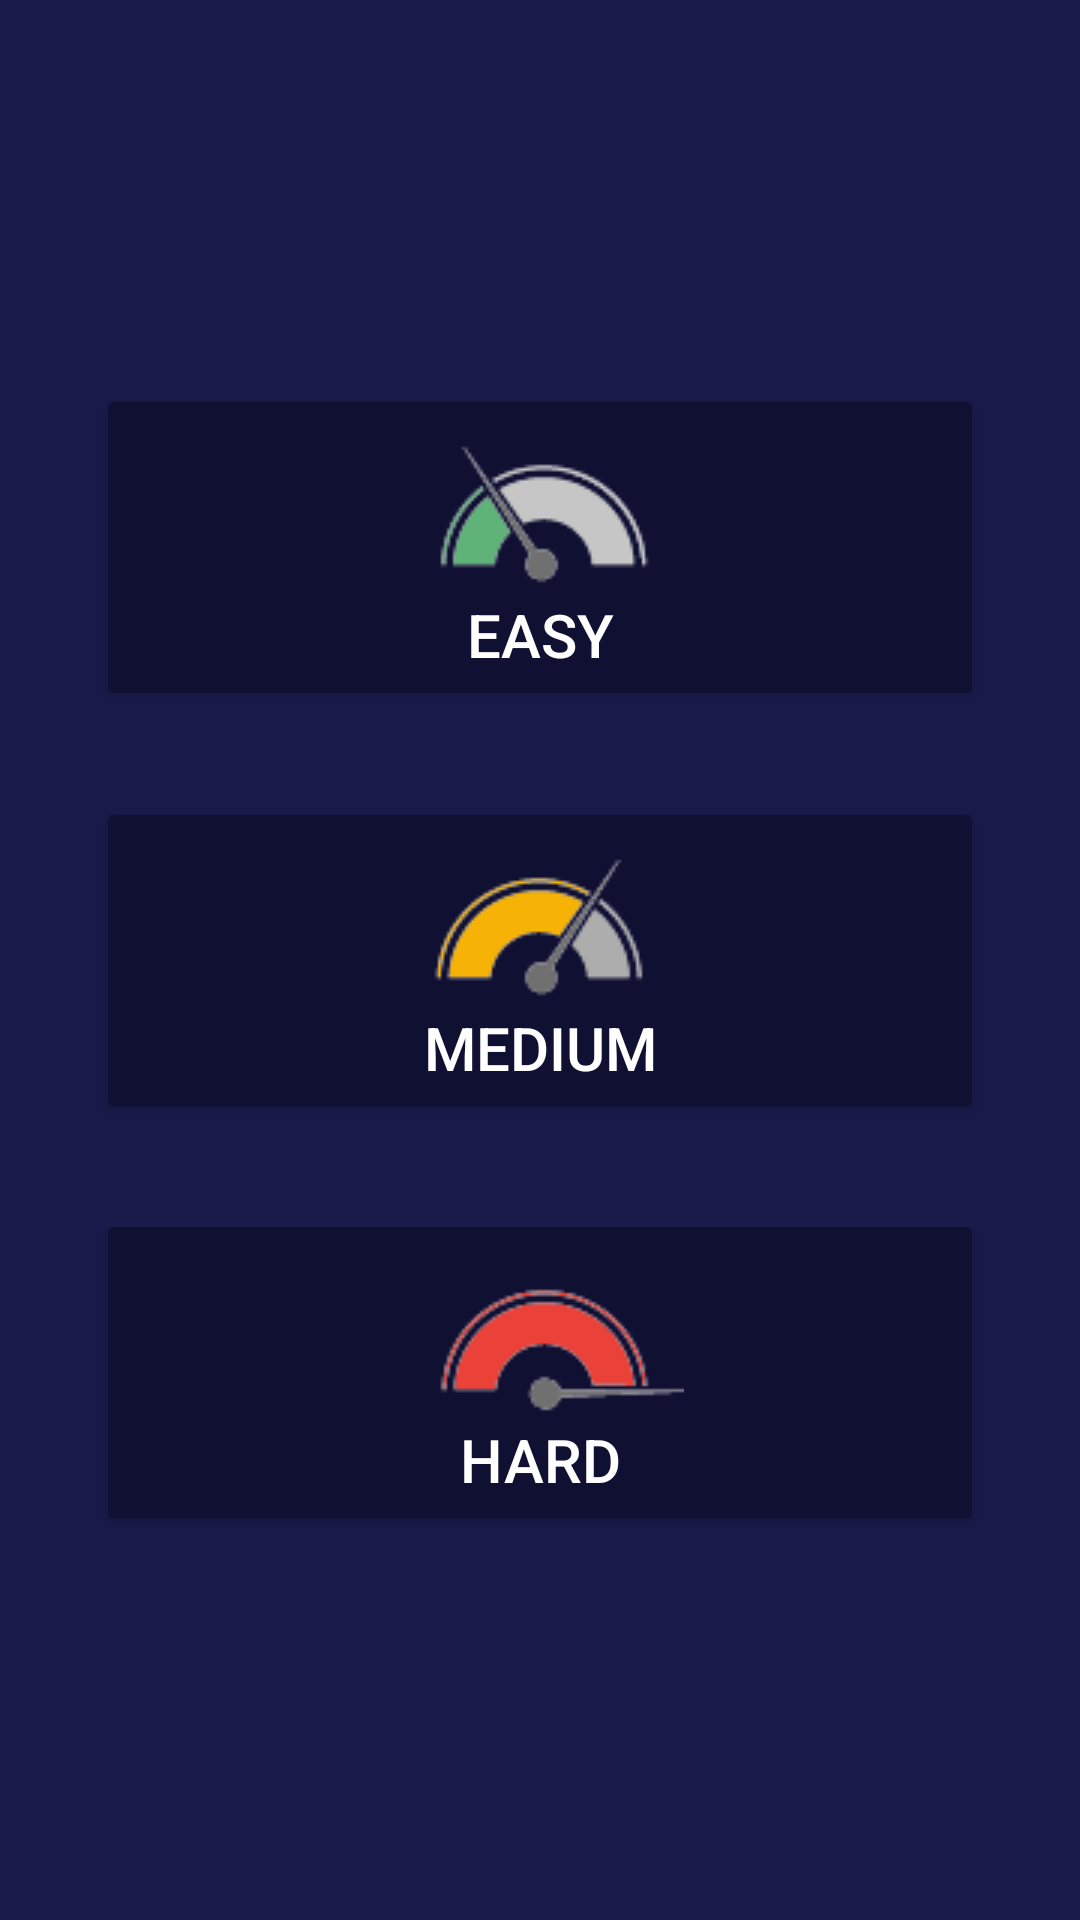

Layout XML and referenced resources for this Android screen:
<!-- AndroidManifest.xml: application theme Theme.TicTacToe -->
<!-- res/layout/activity_difficulty_level.xml -->
<?xml version="1.0" encoding="utf-8"?>
<androidx.constraintlayout.widget.ConstraintLayout xmlns:android="http://schemas.android.com/apk/res/android"
    xmlns:app="http://schemas.android.com/apk/res-auto"
    xmlns:tools="http://schemas.android.com/tools"
    android:layout_width="match_parent"
    android:layout_height="match_parent"
    android:background="@color/backGroundColor"
    tools:context=".DifficultyLevelActivity">

    <Button
        android:id="@+id/button_easy"
        android:layout_width="match_parent"
        android:layout_height="wrap_content"
        android:layout_marginStart="32dp"
        android:layout_marginTop="128dp"
        android:layout_marginEnd="32dp"
        android:backgroundTint="#101032"
        android:drawableTop="@drawable/easy"
        android:gravity="center_vertical|center"
        android:padding="12dp"
        android:text="@string/easy"
        android:textColor="@color/white"
        android:textSize="20sp"
        app:cornerRadius="12dp"
        app:layout_constraintEnd_toEndOf="parent"
        app:layout_constraintHorizontal_bias="0.0"
        app:layout_constraintStart_toStartOf="parent"
        app:layout_constraintTop_toTopOf="parent" />

    <Button
        android:drawableTop="@drawable/medium"
        app:cornerRadius = "12dp"
        android:gravity="center_vertical|center"
        android:id="@+id/button_medium"
        android:layout_width="match_parent"
        android:layout_height="wrap_content"
        android:layout_marginStart="32dp"
        android:layout_marginEnd="32dp"
        android:backgroundTint="#101032"
        android:padding="12dp"
        android:text="@string/medium"
        android:textColor="@color/white"
        android:textSize="20sp"
        app:layout_constraintBottom_toTopOf="@+id/button_hard"
        app:layout_constraintEnd_toEndOf="parent"
        app:layout_constraintStart_toStartOf="parent"
        app:layout_constraintTop_toBottomOf="@+id/button_easy" />

    <Button
        android:id="@+id/button_hard"
        android:layout_width="match_parent"
        android:layout_height="wrap_content"
        android:layout_marginStart="32dp"
        android:layout_marginEnd="32dp"
        android:layout_marginBottom="128dp"
        android:backgroundTint="#101032"
        android:drawableTop="@drawable/hard"
        android:gravity="center_vertical|center"
        android:padding="12dp"
        android:text="@string/hard"
        android:textColor="@color/white"
        android:textSize="20sp"
        app:cornerRadius="12dp"
        app:layout_constraintBottom_toBottomOf="parent"
        app:layout_constraintEnd_toEndOf="parent"
        app:layout_constraintHorizontal_bias="0.0"
        app:layout_constraintStart_toStartOf="parent" />

</androidx.constraintlayout.widget.ConstraintLayout>
<!-- resources referenced by this layout -->
<resources>
  <color name="backGroundColor">#191A4A</color>
  <color name="white">#FFFFFFFF</color>
  <!-- drawable easy: png bitmap (drawable, 2856 bytes) -->
  <!-- drawable hard: png bitmap (drawable, 2194 bytes) -->
  <!-- drawable medium: png bitmap (drawable, 2624 bytes) -->
  <string name="easy">Easy</string>
  <string name="hard">Hard</string>
  <string name="medium">Medium</string>
  <style name="Theme.TicTacToe" parent="Base.Theme.TicTacToe" />
  <style name="Base.Theme.TicTacToe" parent="Theme.Material3.DayNight.NoActionBar">
          
          <item name="colorPrimary">@color/backGroundColor</item>
          
          
  
          
          
          
  
          
  
      </style>
</resources>
